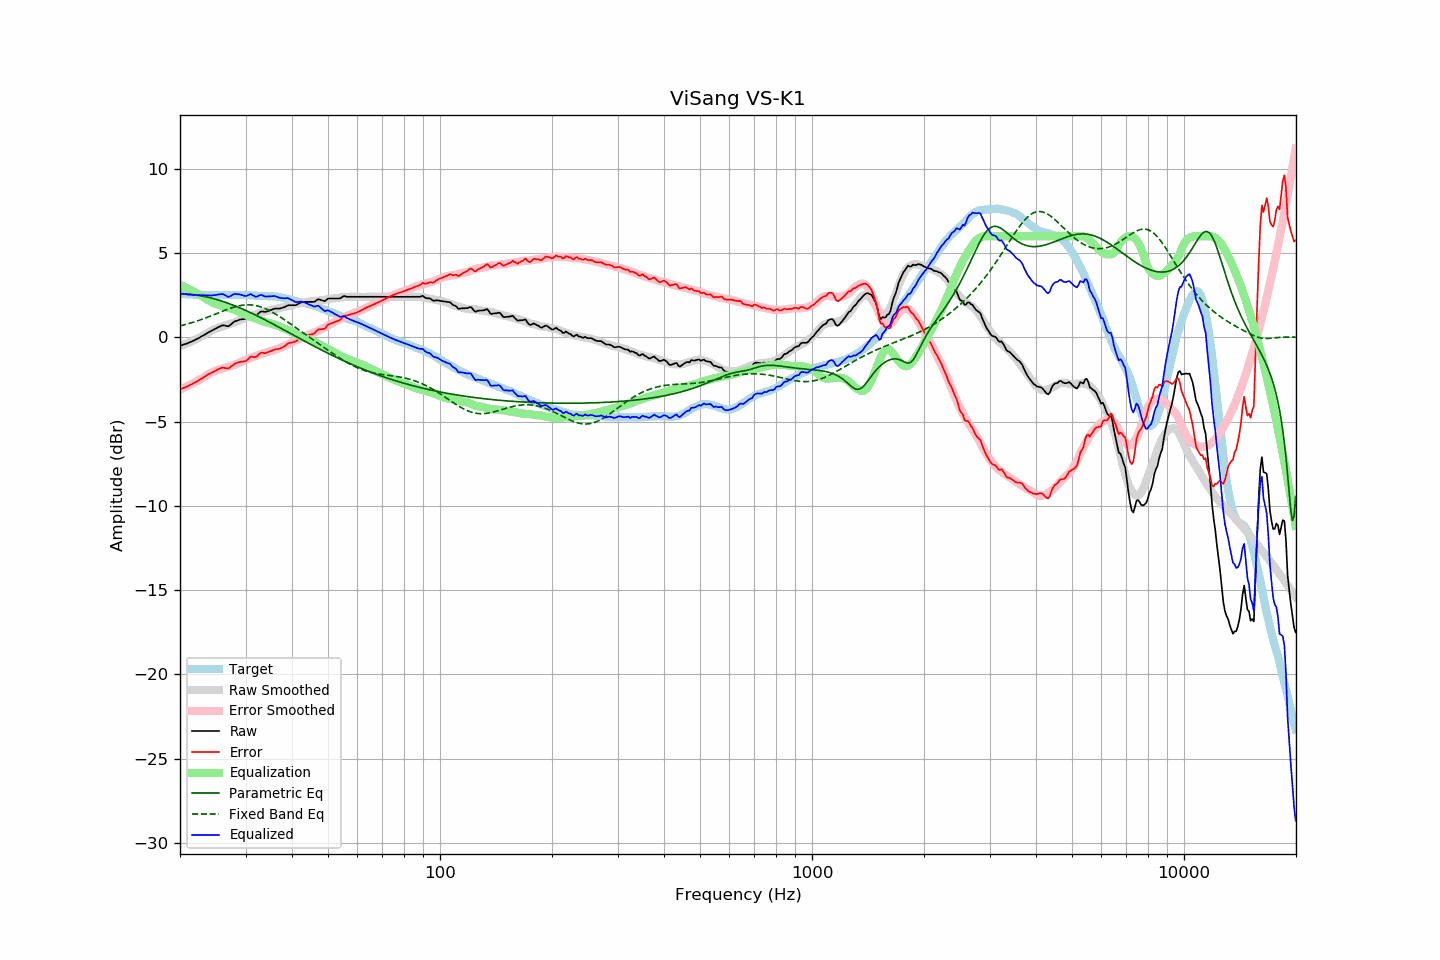

Values plotted in this chart, from the file beside it:
frequency, raw, error, smoothed, error_smoothed, equalization, parametric_eq, fixed_band_eq, equalized_raw, equalized_smoothed, target
20.00, -0.51, -3.10, -0.52, -3.11, 3.11, 2.59, 0.68, 2.60, 2.59, 2.59
20.20, -0.48, -3.06, -0.48, -3.06, 3.06, 2.59, 0.70, 2.59, 2.58, 2.58
20.40, -0.44, -3.01, -0.45, -3.02, 3.02, 2.58, 0.72, 2.58, 2.57, 2.57
20.61, -0.41, -2.98, -0.41, -2.98, 2.98, 2.58, 0.75, 2.57, 2.56, 2.57
20.81, -0.38, -2.93, -0.37, -2.93, 2.93, 2.57, 0.77, 2.55, 2.55, 2.55
21.02, -0.35, -2.90, -0.34, -2.88, 2.88, 2.56, 0.80, 2.53, 2.55, 2.55
21.23, -0.30, -2.84, -0.30, -2.83, 2.83, 2.55, 0.83, 2.54, 2.54, 2.54
21.44, -0.26, -2.81, -0.25, -2.79, 2.79, 2.54, 0.86, 2.53, 2.53, 2.55
21.66, -0.22, -2.76, -0.21, -2.74, 2.74, 2.53, 0.88, 2.52, 2.53, 2.54
21.87, -0.17, -2.69, -0.17, -2.69, 2.69, 2.52, 0.91, 2.52, 2.52, 2.53
22.09, -0.13, -2.64, -0.12, -2.64, 2.64, 2.51, 0.95, 2.51, 2.51, 2.52
22.31, -0.08, -2.59, -0.07, -2.58, 2.58, 2.49, 0.98, 2.51, 2.51, 2.51
22.54, -0.03, -2.53, -0.02, -2.53, 2.53, 2.48, 1.01, 2.50, 2.51, 2.50
22.76, 0.03, -2.47, 0.03, -2.47, 2.47, 2.46, 1.04, 2.50, 2.50, 2.50
22.99, 0.08, -2.41, 0.08, -2.42, 2.42, 2.44, 1.08, 2.50, 2.50, 2.49
23.22, 0.13, -2.35, 0.14, -2.36, 2.36, 2.42, 1.11, 2.49, 2.50, 2.48
23.45, 0.19, -2.30, 0.19, -2.30, 2.30, 2.40, 1.15, 2.49, 2.49, 2.49
23.69, 0.25, -2.23, 0.25, -2.24, 2.24, 2.38, 1.18, 2.49, 2.49, 2.48
23.92, 0.30, -2.18, 0.31, -2.18, 2.18, 2.36, 1.22, 2.48, 2.49, 2.48
24.16, 0.35, -2.14, 0.37, -2.12, 2.12, 2.34, 1.26, 2.47, 2.49, 2.49
24.40, 0.41, -2.09, 0.42, -2.07, 2.07, 2.31, 1.30, 2.48, 2.49, 2.50
24.65, 0.46, -2.04, 0.46, -2.03, 2.03, 2.29, 1.33, 2.49, 2.49, 2.50
24.89, 0.51, -1.99, 0.50, -1.99, 1.99, 2.26, 1.37, 2.50, 2.49, 2.50
25.14, 0.56, -1.94, 0.54, -1.96, 1.96, 2.23, 1.41, 2.52, 2.50, 2.50
25.39, 0.61, -1.89, 0.57, -1.93, 1.93, 2.21, 1.45, 2.54, 2.50, 2.50
25.65, 0.65, -1.85, 0.60, -1.90, 1.90, 2.18, 1.49, 2.55, 2.50, 2.50
25.91, 0.70, -1.80, 0.64, -1.87, 1.87, 2.15, 1.53, 2.57, 2.51, 2.50
26.16, 0.71, -1.80, 0.67, -1.84, 1.84, 2.12, 1.57, 2.55, 2.51, 2.51
26.43, 0.69, -1.82, 0.70, -1.81, 1.81, 2.08, 1.60, 2.50, 2.51, 2.51
26.69, 0.67, -1.84, 0.73, -1.78, 1.78, 2.05, 1.64, 2.45, 2.51, 2.51
26.96, 0.65, -1.86, 0.77, -1.74, 1.74, 2.02, 1.67, 2.39, 2.51, 2.51
27.23, 0.71, -1.80, 0.80, -1.71, 1.71, 1.98, 1.71, 2.42, 2.51, 2.51
27.50, 0.79, -1.72, 0.82, -1.69, 1.69, 1.95, 1.74, 2.48, 2.51, 2.51
27.77, 0.87, -1.65, 0.85, -1.66, 1.66, 1.91, 1.77, 2.53, 2.51, 2.52
28.05, 0.94, -1.58, 0.88, -1.63, 1.63, 1.87, 1.80, 2.57, 2.51, 2.52
28.33, 0.97, -1.53, 0.92, -1.59, 1.59, 1.83, 1.83, 2.56, 2.51, 2.51
28.62, 1.00, -1.50, 0.97, -1.55, 1.55, 1.79, 1.85, 2.55, 2.51, 2.50
28.90, 1.04, -1.47, 1.01, -1.50, 1.50, 1.75, 1.87, 2.54, 2.51, 2.51
29.19, 1.06, -1.45, 1.05, -1.46, 1.46, 1.71, 1.89, 2.52, 2.51, 2.51
29.48, 1.07, -1.44, 1.09, -1.42, 1.42, 1.67, 1.90, 2.49, 2.51, 2.51
29.78, 1.08, -1.43, 1.13, -1.38, 1.38, 1.63, 1.91, 2.46, 2.51, 2.51
30.08, 1.11, -1.41, 1.16, -1.34, 1.34, 1.59, 1.92, 2.45, 2.50, 2.52
30.38, 1.18, -1.33, 1.20, -1.30, 1.30, 1.54, 1.93, 2.48, 2.50, 2.50
30.68, 1.26, -1.23, 1.23, -1.26, 1.26, 1.50, 1.92, 2.52, 2.49, 2.49
30.99, 1.34, -1.15, 1.26, -1.23, 1.23, 1.45, 1.92, 2.57, 2.49, 2.49
31.30, 1.32, -1.16, 1.29, -1.19, 1.19, 1.41, 1.91, 2.51, 2.48, 2.48
31.61, 1.30, -1.18, 1.32, -1.15, 1.15, 1.36, 1.90, 2.45, 2.48, 2.48
31.93, 1.28, -1.18, 1.36, -1.12, 1.12, 1.32, 1.88, 2.40, 2.47, 2.47
32.24, 1.34, -1.12, 1.39, -1.08, 1.08, 1.27, 1.86, 2.42, 2.47, 2.46
32.57, 1.43, -1.02, 1.42, -1.04, 1.04, 1.22, 1.84, 2.47, 2.46, 2.45
32.89, 1.51, -0.94, 1.45, -1.00, 1.00, 1.18, 1.81, 2.51, 2.46, 2.45
33.22, 1.53, -0.92, 1.48, -0.97, 0.97, 1.13, 1.78, 2.50, 2.45, 2.45
33.55, 1.52, -0.92, 1.51, -0.94, 0.94, 1.08, 1.74, 2.46, 2.45, 2.44
33.89, 1.50, -0.95, 1.53, -0.91, 0.91, 1.03, 1.70, 2.42, 2.45, 2.45
34.23, 1.53, -0.91, 1.55, -0.89, 0.89, 0.98, 1.66, 2.42, 2.44, 2.44
34.57, 1.56, -0.87, 1.58, -0.86, 0.86, 0.93, 1.61, 2.42, 2.44, 2.44
34.92, 1.60, -0.83, 1.60, -0.83, 0.83, 0.88, 1.56, 2.43, 2.44, 2.43
35.27, 1.63, -0.81, 1.63, -0.80, 0.80, 0.83, 1.51, 2.43, 2.43, 2.44
35.62, 1.67, -0.76, 1.65, -0.77, 0.77, 0.78, 1.46, 2.44, 2.42, 2.43
35.97, 1.70, -0.72, 1.67, -0.74, 0.74, 0.73, 1.40, 2.45, 2.41, 2.42
... 635 more rows
